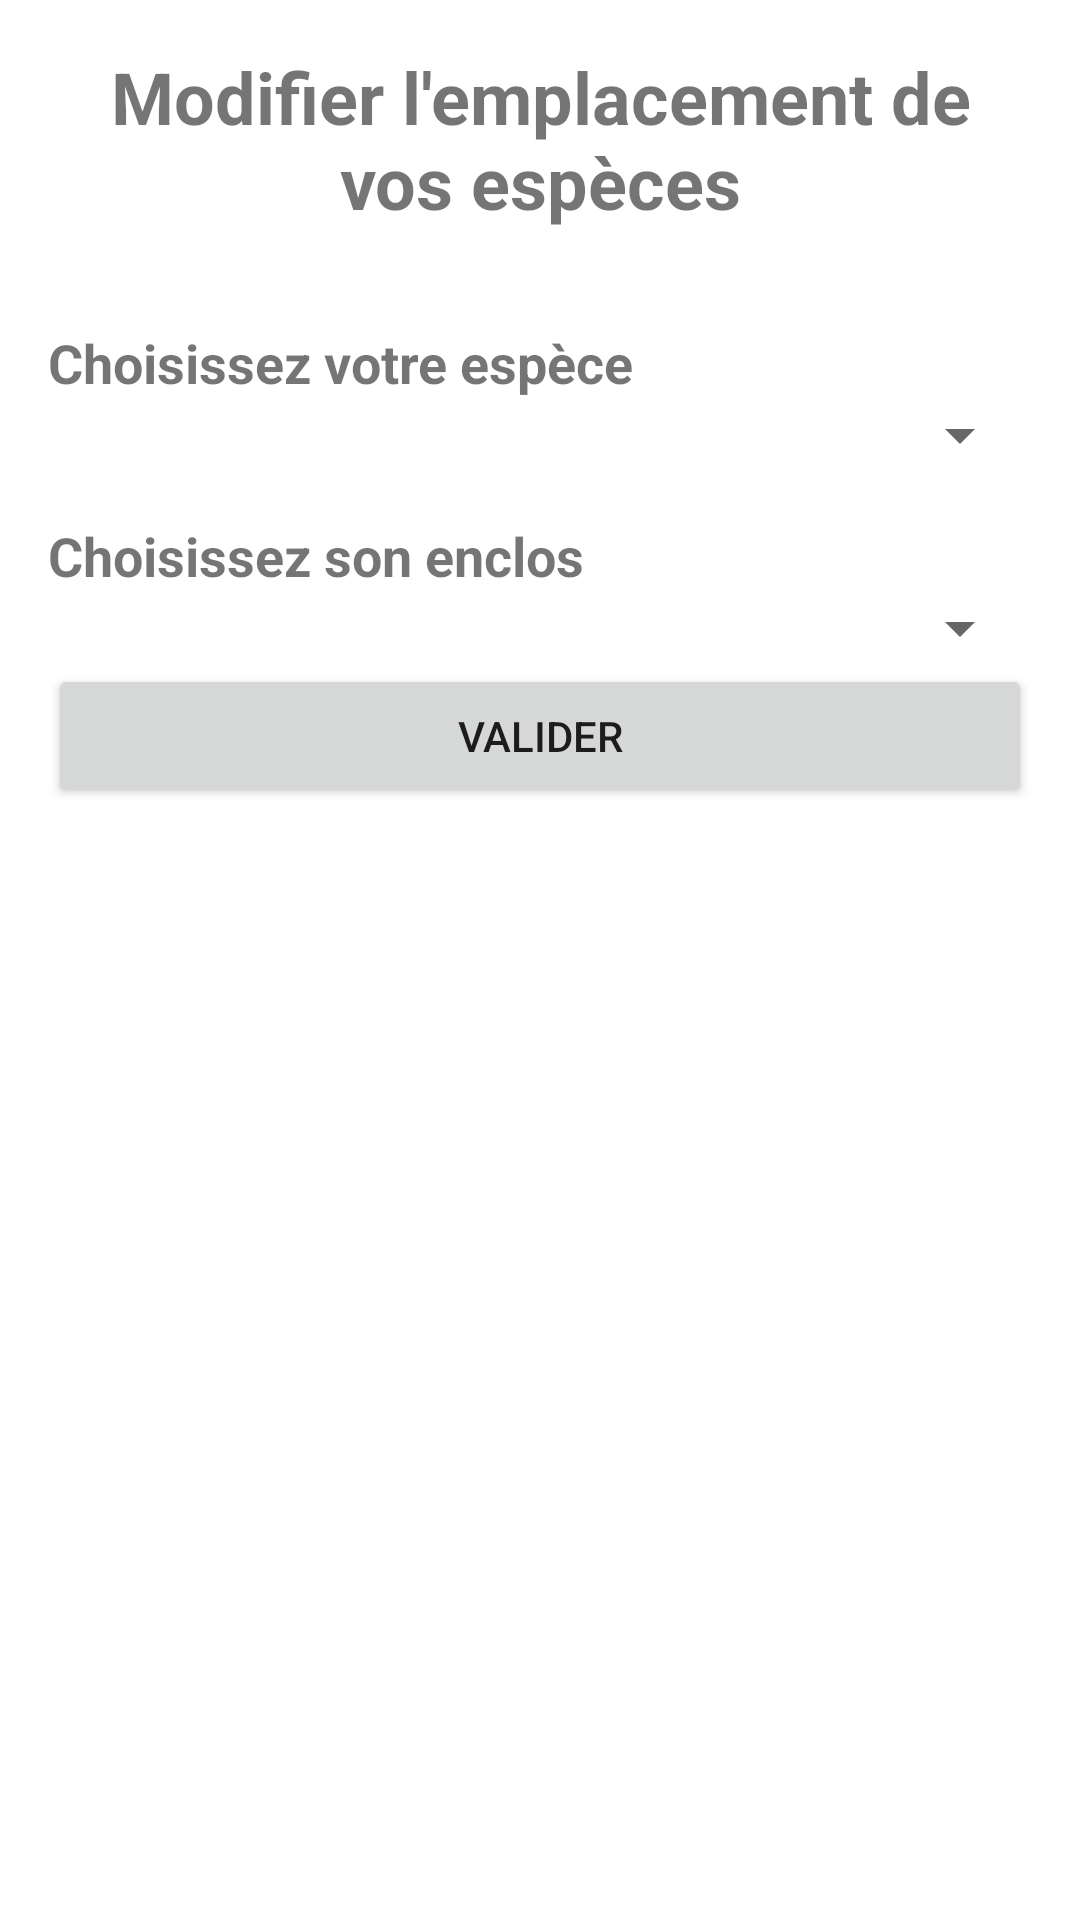

Reconstruct the res/layout file that produces this screen, plus the resources it refers to.
<!-- AndroidManifest.xml: application theme Theme.ZooAppppe -->
<!-- res/layout/activity_placement.xml -->
<?xml version="1.0" encoding="UTF-8"?>
<LinearLayout xmlns:android="http://schemas.android.com/apk/res/android"
    android:layout_width="match_parent"
    android:layout_height="wrap_content"
    android:orientation="vertical"
    android:padding="16dp">

    
    <TextView
        android:layout_width="match_parent"
        android:layout_height="wrap_content"
        android:text="Modifier l'emplacement de vos espèces"
        android:textSize="24sp"
        android:textStyle="bold"
        android:gravity="center"/>

    
    <TextView
        android:layout_width="match_parent"
        android:layout_height="wrap_content"
        android:text="Choisissez votre espèce"
        android:textSize="18sp"
        android:textStyle="bold"
        android:paddingTop="32dp" />

    
    <Spinner
        android:id="@+id/spinner1"
        android:layout_width="match_parent"
        android:layout_height="wrap_content"
        android:layout_marginBottom="16dp"/>

    
    <TextView
        android:layout_width="match_parent"
        android:layout_height="wrap_content"
        android:text="Choisissez son enclos"
        android:textSize="18sp"
        android:textStyle="bold"/>

    
    <Spinner
        android:id="@+id/spinner2"
        android:layout_width="match_parent"
        android:layout_height="wrap_content"/>

    
    <Button
        android:id="@+id/valider_button"
        android:layout_width="match_parent"
        android:layout_height="wrap_content"
        android:text="Valider"/>

</LinearLayout>
<!-- resources referenced by this layout -->
<resources>
  <style name="Theme.ZooAppppe" parent="Theme.MaterialComponents.DayNight.DarkActionBar">
          
          <item name="colorPrimary">@color/purple_500</item>
          <item name="colorPrimaryVariant">@color/purple_700</item>
          <item name="colorOnPrimary">@color/white</item>
          
          <item name="colorSecondary">@color/teal_200</item>
          <item name="colorSecondaryVariant">@color/teal_700</item>
          <item name="colorOnSecondary">@color/black</item>
          
          <item name="android:statusBarColor">?attr/colorPrimaryVariant</item>
          
      </style>
  <!-- not gathered from this repository: default colours our renderer supplied (Android Studio template values) -->
  <color name="purple_500">#FF6200EE</color>
  <color name="purple_700">#FF3700B3</color>
  <color name="teal_200">#FF03DAC5</color>
  <color name="teal_700">#FF018786</color>
  <color name="black">#FF000000</color>
  <color name="white">#FFFFFFFF</color>
</resources>
